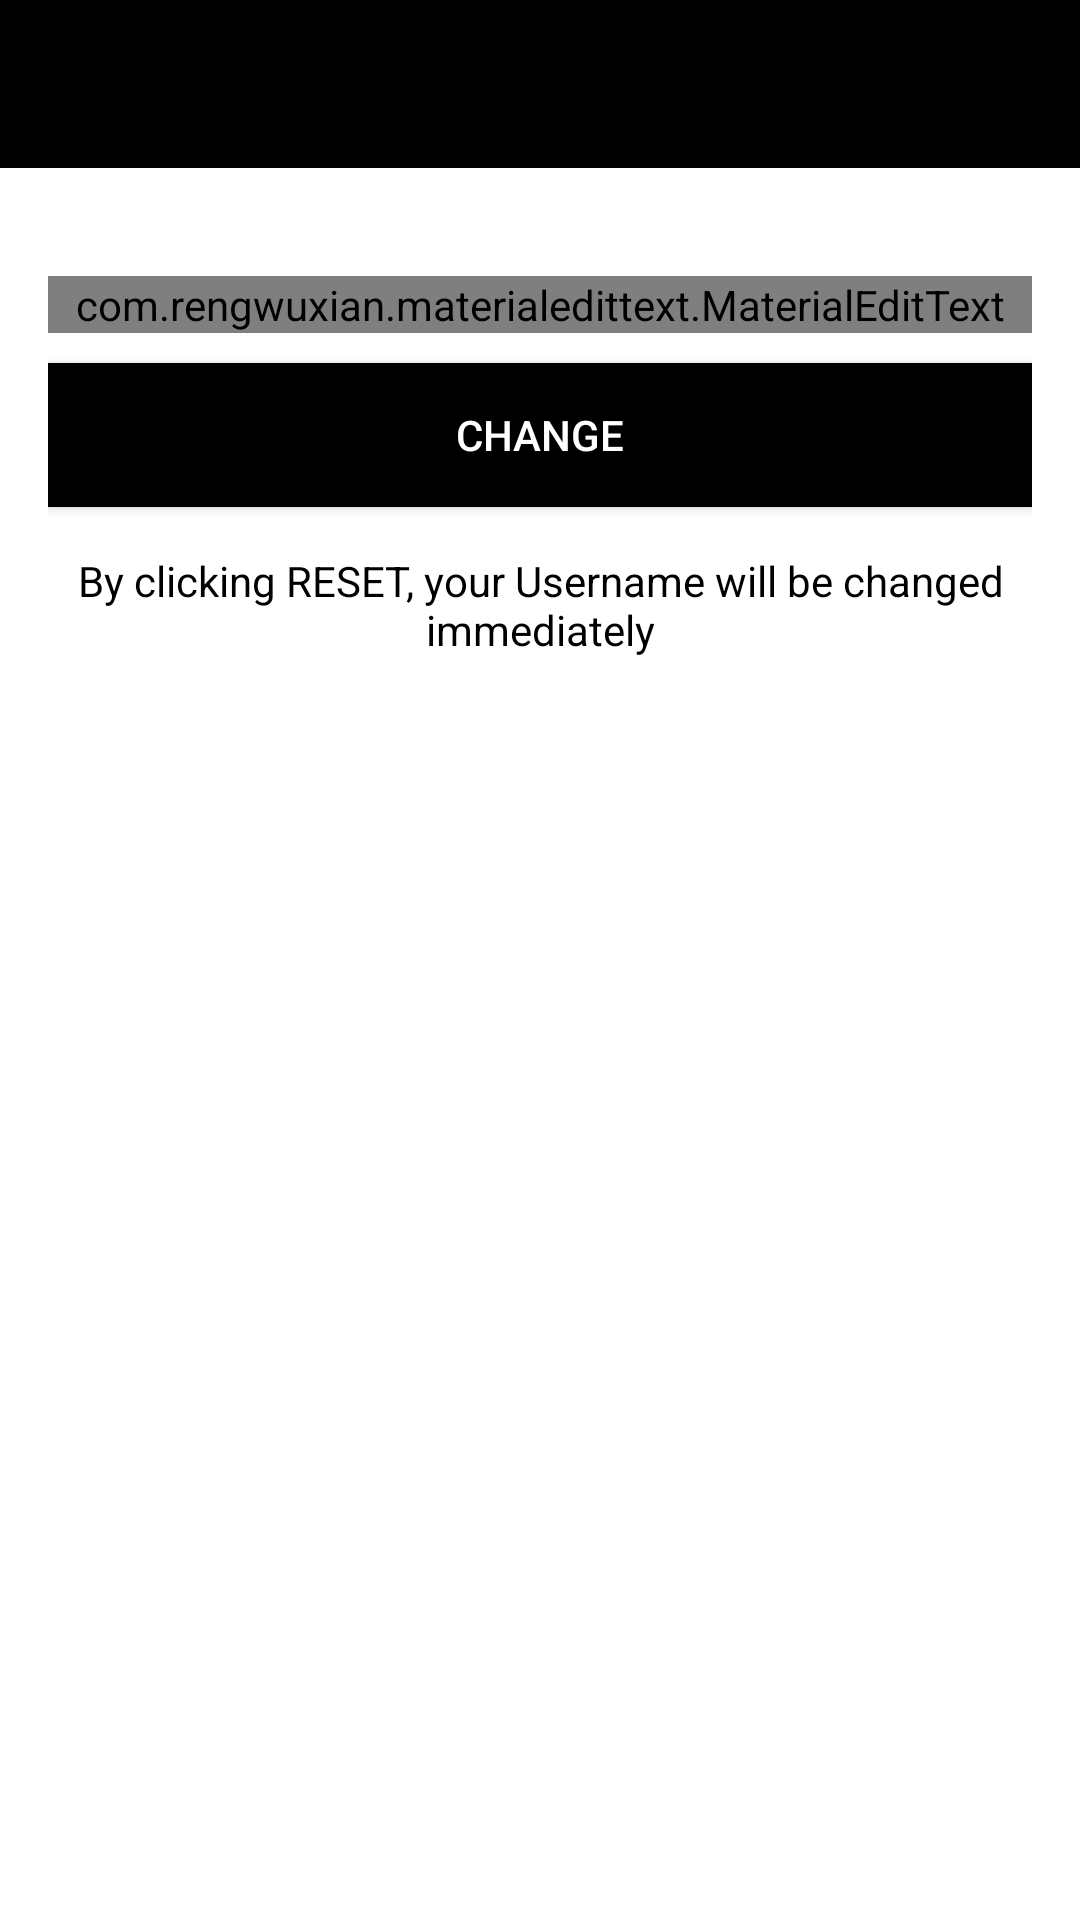

The Android layout XML behind this screen, and the referenced resources:
<!-- AndroidManifest.xml: application theme AppTheme -->
<!-- res/layout/activity_reset_username.xml -->
<?xml version="1.0" encoding="utf-8"?>
<LinearLayout xmlns:android="http://schemas.android.com/apk/res/android"
    xmlns:app="http://schemas.android.com/apk/res-auto"
    xmlns:tools="http://schemas.android.com/tools"
    android:layout_width="match_parent"
    android:layout_height="match_parent"
    android:orientation="vertical"
    android:background="#FFF"
    tools:context=".ResetUsernameActivity">
    <include
        android:id="@+id/toolbar"
        layout="@layout/bar_layout"/>

    <LinearLayout
        android:layout_width="match_parent"
        android:layout_height="wrap_content"
        android:orientation="vertical"
        android:padding="16dp">
        <com.rengwuxian.materialedittext.MaterialEditText
            android:layout_width="match_parent"
            android:layout_height="wrap_content"
            android:id="@+id/usernameTxt"
            app:met_floatingLabel="none"
            android:hint="Your New Username"
            android:layout_marginTop="20dp"/>

        <Button
            android:layout_width="match_parent"
            android:layout_height="wrap_content"
            android:text="Change"
            android:id="@+id/btn_change"
            android:textColor="#fff"
            android:background="@color/dark"
            android:layout_marginTop="10dp"/>

        <TextView
            android:layout_width="wrap_content"
            android:layout_height="wrap_content"
            android:gravity="center"
            android:layout_marginTop="15dp"
            android:textColor="#000"
            android:text="By clicking RESET, your Username will be changed immediately"/>
    </LinearLayout>
</LinearLayout>
<!-- res/layout/bar_layout.xml (included above) -->
<?xml version="1.0" encoding="utf-8"?>
<androidx.appcompat.widget.Toolbar xmlns:android="http://schemas.android.com/apk/res/android"
    xmlns:app="http://schemas.android.com/apk/res-auto"
    android:orientation="vertical"
    android:layout_width="match_parent"
    android:layout_height="wrap_content"
    android:id="@+id/toolbar"
    android:background="@color/dark"
    app:titleTextColor="#FFFFFF"
    android:theme="@style/ThemeOverlay.AppCompat.Dark.ActionBar"
    app:popupTheme="@style/MenuStyle">


</androidx.appcompat.widget.Toolbar>
<!-- resources referenced by this layout -->
<resources>
  <color name="dark">#000000</color>
  <style name="MenuStyle" parent="Theme.AppCompat.Light">
          <item name="android:background">@android:color/white</item>
      </style>
  <style name="AppTheme" parent="Theme.AppCompat.DayNight.NoActionBar">
          
          <item name="colorPrimary">@color/colorPrimary</item>
          <item name="colorPrimaryDark">@color/colorPrimaryDark</item>
          <item name="colorAccent">@color/colorAccent</item>
      </style>
  <color name="colorPrimary">#000000</color>
  <color name="colorPrimaryDark">#000000</color>
  <color name="colorAccent">#000000</color>
</resources>
